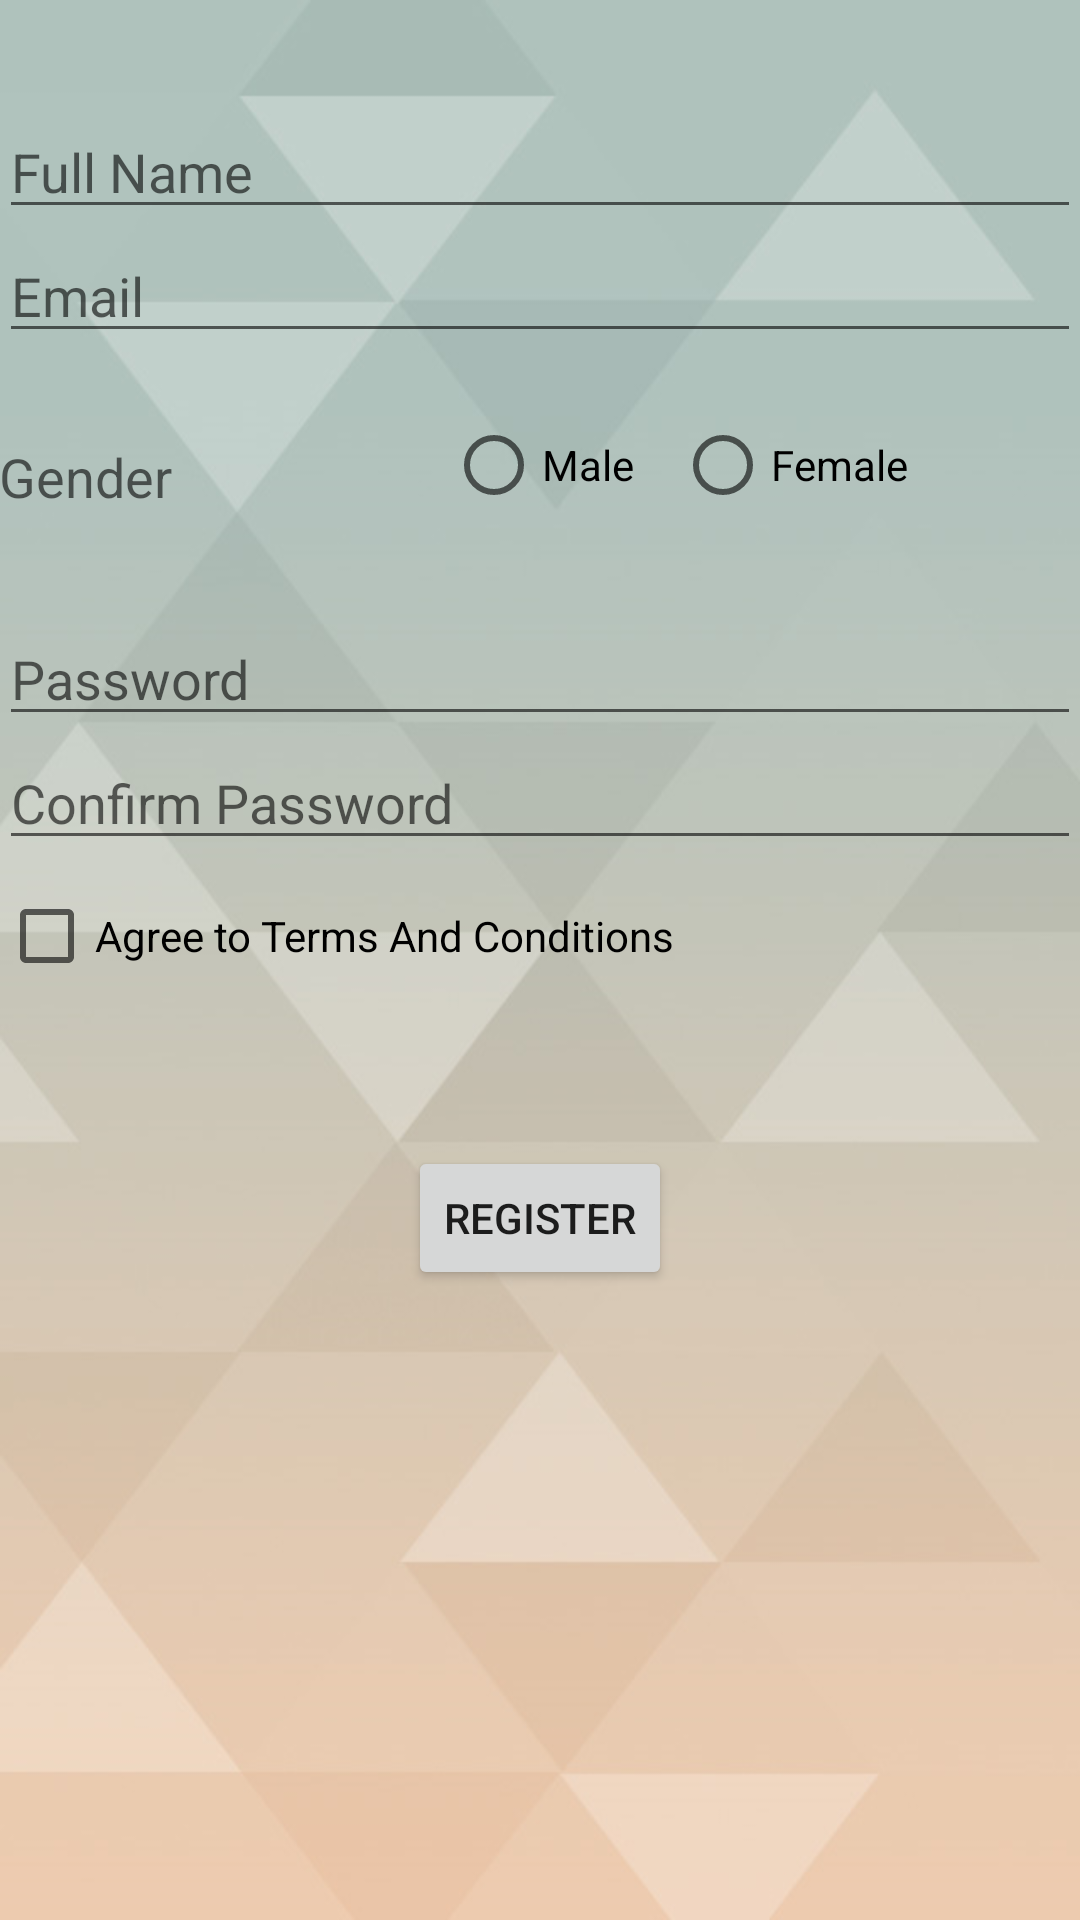

Here is an Android app screen rendered from its layout file. Give the layout XML and the strings, colors and styles it references.
<!-- AndroidManifest.xml: application theme AppTheme -->
<!-- res/layout/activity_register.xml -->
<?xml version="1.0" encoding="utf-8"?>
<RelativeLayout xmlns:android="http://schemas.android.com/apk/res/android"
    xmlns:tools="http://schemas.android.com/tools"
    android:layout_width="match_parent"
    android:layout_height="match_parent"
    android:paddingBottom="@dimen/activity_vertical_margin"
    android:paddingLeft="@dimen/activity_horizontal_margin"
    android:paddingRight="@dimen/activity_horizontal_margin"
    android:paddingTop="@dimen/activity_vertical_margin"
    android:background="@drawable/backr"
    tools:context="go.application.com.go.Register">
    <LinearLayout
        android:orientation="horizontal"
        android:layout_width="fill_parent"
        android:layout_height="40dp"
        android:id="@+id/topBar"
        android:layout_alignParentTop="true"
        android:layout_alignParentStart="false"
        android:layout_alignParentEnd="false">

    </LinearLayout>




    <EditText
        android:layout_width="wrap_content"
        android:layout_height="wrap_content"
        android:inputType="textPersonName"
        android:ems="10"
        android:id="@+id/nametext"
        android:layout_alignParentTop="true"
        android:layout_alignParentStart="true"
        android:layout_marginTop="35dp"
        android:layout_alignParentEnd="true"
        android:hint="Full Name"
        android:foregroundTint="#ffffff"
        android:textColor="#ffffff"
        />

    <EditText
        android:layout_width="wrap_content"
        android:layout_height="wrap_content"
        android:inputType="textEmailAddress"
        android:ems="10"
        android:id="@+id/emailtext"
        android:hint="Email"
        android:layout_below="@+id/nametext"
        android:layout_alignParentStart="true"
        android:layout_alignParentEnd="true" />

    <CheckBox
        android:layout_width="wrap_content"
        android:layout_height="wrap_content"
        android:text="Agree to Terms And Conditions"
        android:id="@+id/checkBox"
        android:checked="false"
        android:layout_marginTop="125dp"
        android:layout_below="@+id/textView2"
        android:layout_alignParentStart="true" />

    <Button
        android:layout_width="wrap_content"
        android:layout_height="wrap_content"
        android:text="Register"
        android:id="@+id/registerbutton"
        android:layout_marginTop="54dp"
        android:layout_below="@+id/checkBox"
        android:layout_centerHorizontal="true" />

    <EditText
        android:layout_width="wrap_content"
        android:layout_height="wrap_content"
        android:inputType="textPassword"
        android:ems="10"
        android:id="@+id/passwordtext"
        android:hint="Password"
        android:layout_below="@+id/textView2"
        android:layout_alignParentEnd="true"
        android:layout_marginTop="33dp"
        android:layout_alignParentStart="true" />

    <TextView
        android:layout_width="wrap_content"
        android:layout_height="wrap_content"
        android:textAppearance="?android:attr/textAppearanceMedium"
        android:text="Gender"
        android:id="@+id/textView2"
        android:layout_below="@+id/emailtext"
        android:layout_alignParentStart="true"
        android:layout_marginTop="29dp" />

    <RadioButton
        android:layout_width="wrap_content"
        android:layout_height="wrap_content"
        android:text="Male"
        android:id="@+id/maleradiobutton"
        android:layout_alignBottom="@+id/textView2"
        android:layout_centerHorizontal="true"
        android:checked="false" />

    <RadioButton
        android:layout_width="wrap_content"
        android:layout_height="wrap_content"
        android:text="Female"
        android:id="@+id/femaleradiobutton"
        android:checked="false"
        android:layout_alignTop="@+id/maleradiobutton"
        android:layout_toEndOf="@+id/checkBox" />

    <EditText
        android:layout_width="wrap_content"
        android:layout_height="wrap_content"
        android:inputType="textPassword"
        android:ems="10"
        android:id="@+id/confirmpassword"
        android:hint="Confirm Password"
        android:layout_below="@+id/passwordtext"
        android:layout_alignParentStart="true"
        android:layout_alignEnd="@+id/passwordtext" />

</RelativeLayout>
<!-- resources referenced by this layout -->
<resources>
  <!-- drawable backr: png bitmap (drawable, 101905 bytes) -->
  <style name="AppTheme" parent="Theme.AppCompat.Light.NoActionBar">
          
          <item name="colorPrimary">@color/colorPrimary</item>
          <item name="colorPrimaryDark">@color/colorPrimaryDark</item>
          <item name="colorAccent">@color/colorAccent</item>
      </style>
  <color name="colorPrimary">#e57373</color>
  <color name="colorPrimaryDark">#1A237E</color>
  <color name="colorAccent">#c5cae9</color>
</resources>
